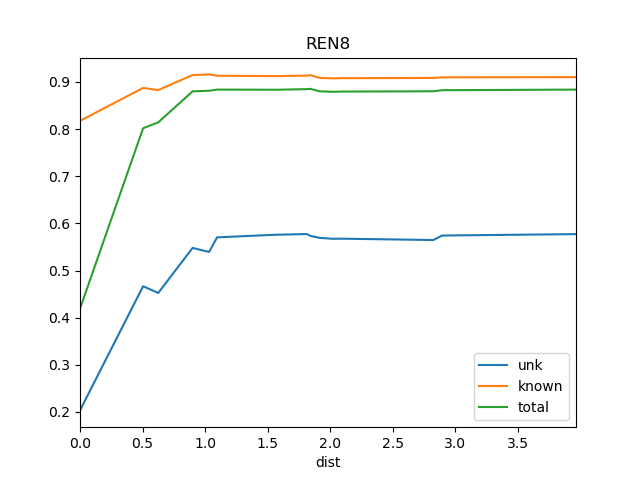

Source data for this figure (header and first rows):
dist, known, total, train_docs, unk
0.0, 0.8174, 0.4192, {'REN7'}, 0.2033
0.5043, 0.8873, 0.8019, {'REN10', 'REN9', 'REN7'}, 0.4667
0.6253, 0.8828, 0.8143, {'St2', 'REN9', 'REN7', 'REN10'}, 0.4524
0.9, 0.9146, 0.8801, {'REN7', 'REN2', 'St2', 'REN10', 'REN1',…, 0.5479
1.032, 0.916, 0.8813, {'REN7', 'REN2', 'REN6', 'REN5', 'REN10'…, 0.5394
1.096, 0.9132, 0.8838, {'REN7', 'REN2', 'REN4', 'REN6', 'REN5',…, 0.5704
1.57, 0.9123, 0.8834, {'REN7', 'REN2', 'REN9', 'REN6', 'REN5',…, 0.576
1.813, 0.9134, 0.8847, {'REN7', 'REN2', 'REN4', 'REN6', 'REN5',…, 0.5774
1.84, 0.9145, 0.8854, {'REN7', 'REN2', 'REN4', 'REN15', 'REN6'…, 0.5736
1.917, 0.9085, 0.8801, {'REN7', 'REN2', 'REN15', 'REN9', 'REN6'…, 0.5692
2.023, 0.9076, 0.8791, {'REN7', 'REN2', 'REN4', 'REN15', 'REN9'…, 0.5673
2.085, 0.908, 0.8796, {'REN5', 'BS1', 'REN7', 'REN6', 'REN10',…, 0.5676
2.824, 0.9085, 0.8802, {'REN5', 'BS1', 'REN7', 'REN6', 'St2', '…, 0.5647
2.894, 0.9098, 0.8825, {'REN5', 'BS1', 'DSR', 'REN7', 'REN6', '…, 0.5743
3.964, 0.9102, 0.8838, {'Ko', 'REN5', 'BS1', 'DSR', 'REN7', 'RE…, 0.5772
